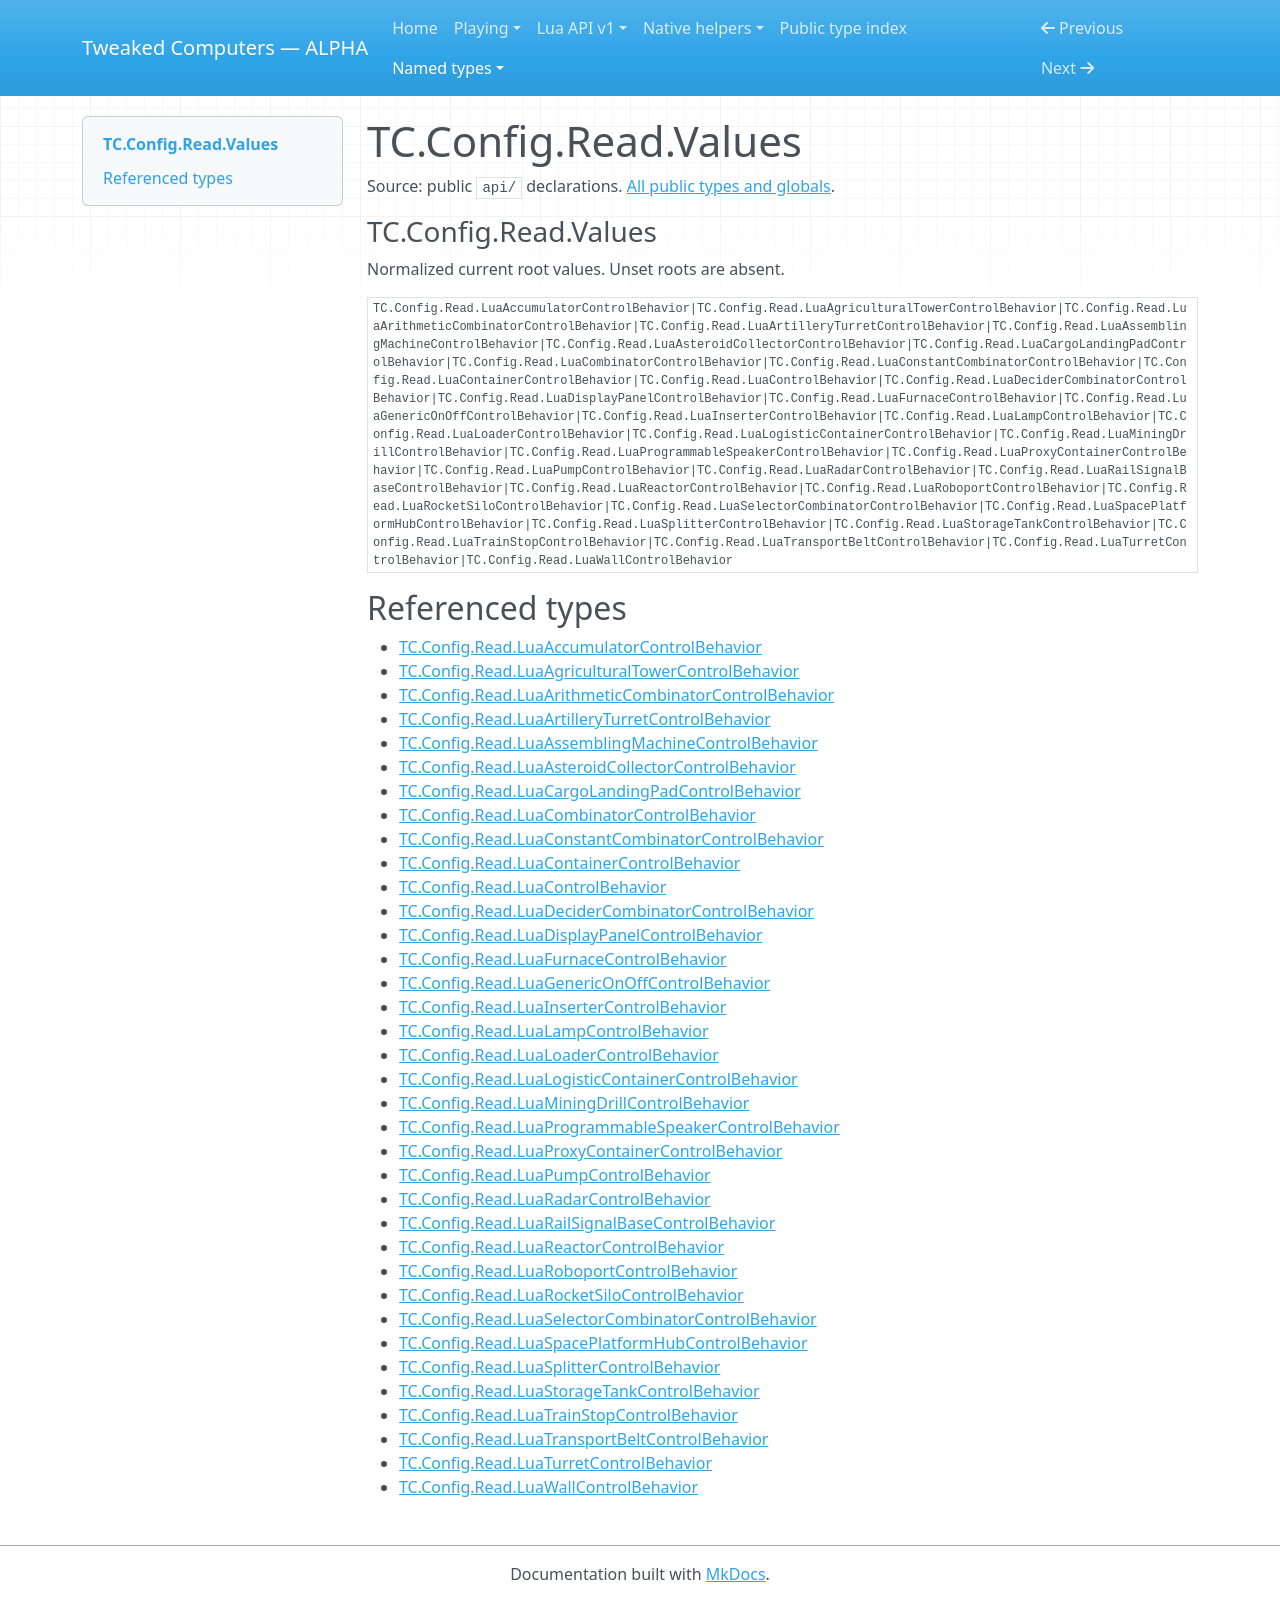

repository: SirEdvin/tweaked-computers · page: api/types/TC.Config.Read.Values/index.html · generator: mkdocs

<!-- Generated by tools/player_docs.py from api/**/*.d.lua; do not edit. -->


# TC.Config.Read.Values

Source: public `api/` declarations. [All public types and globals](../types.md).

<a id="symbol-TC.Config.Read.Values"></a>

### TC.Config.Read.Values

Normalized current root values. Unset roots are absent.

```text
TC.Config.Read.LuaAccumulatorControlBehavior|TC.Config.Read.LuaAgriculturalTowerControlBehavior|TC.Config.Read.LuaArithmeticCombinatorControlBehavior|TC.Config.Read.LuaArtilleryTurretControlBehavior|TC.Config.Read.LuaAssemblingMachineControlBehavior|TC.Config.Read.LuaAsteroidCollectorControlBehavior|TC.Config.Read.LuaCargoLandingPadControlBehavior|TC.Config.Read.LuaCombinatorControlBehavior|TC.Config.Read.LuaConstantCombinatorControlBehavior|TC.Config.Read.LuaContainerControlBehavior|TC.Config.Read.LuaControlBehavior|TC.Config.Read.LuaDeciderCombinatorControlBehavior|TC.Config.Read.LuaDisplayPanelControlBehavior|TC.Config.Read.LuaFurnaceControlBehavior|TC.Config.Read.LuaGenericOnOffControlBehavior|TC.Config.Read.LuaInserterControlBehavior|TC.Config.Read.LuaLampControlBehavior|TC.Config.Read.LuaLoaderControlBehavior|TC.Config.Read.LuaLogisticContainerControlBehavior|TC.Config.Read.LuaMiningDrillControlBehavior|TC.Config.Read.LuaProgrammableSpeakerControlBehavior|TC.Config.Read.LuaProxyContainerControlBehavior|TC.Config.Read.LuaPumpControlBehavior|TC.Config.Read.LuaRadarControlBehavior|TC.Config.Read.LuaRailSignalBaseControlBehavior|TC.Config.Read.LuaReactorControlBehavior|TC.Config.Read.LuaRoboportControlBehavior|TC.Config.Read.LuaRocketSiloControlBehavior|TC.Config.Read.LuaSelectorCombinatorControlBehavior|TC.Config.Read.LuaSpacePlatformHubControlBehavior|TC.Config.Read.LuaSplitterControlBehavior|TC.Config.Read.LuaStorageTankControlBehavior|TC.Config.Read.LuaTrainStopControlBehavior|TC.Config.Read.LuaTransportBeltControlBehavior|TC.Config.Read.LuaTurretControlBehavior|TC.Config.Read.LuaWallControlBehavior
```

## Referenced types

- [TC.Config.Read.LuaAccumulatorControlBehavior](TC.Config.Read.LuaAccumulatorControlBehavior.md#symbol-TC.Config.Read.LuaAccumulatorControlBehavior)
- [TC.Config.Read.LuaAgriculturalTowerControlBehavior](TC.Config.Read.LuaAgriculturalTowerControlBehavior.md#symbol-TC.Config.Read.LuaAgriculturalTowerControlBehavior)
- [TC.Config.Read.LuaArithmeticCombinatorControlBehavior](TC.Config.Read.LuaArithmeticCombinatorControlBehavior.md#symbol-TC.Config.Read.LuaArithmeticCombinatorControlBehavior)
- [TC.Config.Read.LuaArtilleryTurretControlBehavior](TC.Config.Read.LuaArtilleryTurretControlBehavior.md#symbol-TC.Config.Read.LuaArtilleryTurretControlBehavior)
- [TC.Config.Read.LuaAssemblingMachineControlBehavior](TC.Config.Read.LuaAssemblingMachineControlBehavior.md#symbol-TC.Config.Read.LuaAssemblingMachineControlBehavior)
- [TC.Config.Read.LuaAsteroidCollectorControlBehavior](TC.Config.Read.LuaAsteroidCollectorControlBehavior.md#symbol-TC.Config.Read.LuaAsteroidCollectorControlBehavior)
- [TC.Config.Read.LuaCargoLandingPadControlBehavior](TC.Config.Read.LuaCargoLandingPadControlBehavior.md#symbol-TC.Config.Read.LuaCargoLandingPadControlBehavior)
- [TC.Config.Read.LuaCombinatorControlBehavior](TC.Config.Read.LuaCombinatorControlBehavior.md#symbol-TC.Config.Read.LuaCombinatorControlBehavior)
- [TC.Config.Read.LuaConstantCombinatorControlBehavior](TC.Config.Read.LuaConstantCombinatorControlBehavior.md#symbol-TC.Config.Read.LuaConstantCombinatorControlBehavior)
- [TC.Config.Read.LuaContainerControlBehavior](TC.Config.Read.LuaContainerControlBehavior.md#symbol-TC.Config.Read.LuaContainerControlBehavior)
- [TC.Config.Read.LuaControlBehavior](TC.Config.Read.LuaControlBehavior.md#symbol-TC.Config.Read.LuaControlBehavior)
- [TC.Config.Read.LuaDeciderCombinatorControlBehavior](TC.Config.Read.LuaDeciderCombinatorControlBehavior.md#symbol-TC.Config.Read.LuaDeciderCombinatorControlBehavior)
- [TC.Config.Read.LuaDisplayPanelControlBehavior](TC.Config.Read.LuaDisplayPanelControlBehavior.md#symbol-TC.Config.Read.LuaDisplayPanelControlBehavior)
- [TC.Config.Read.LuaFurnaceControlBehavior](TC.Config.Read.LuaFurnaceControlBehavior.md#symbol-TC.Config.Read.LuaFurnaceControlBehavior)
- [TC.Config.Read.LuaGenericOnOffControlBehavior](TC.Config.Read.LuaGenericOnOffControlBehavior.md#symbol-TC.Config.Read.LuaGenericOnOffControlBehavior)
- [TC.Config.Read.LuaInserterControlBehavior](TC.Config.Read.LuaInserterControlBehavior.md#symbol-TC.Config.Read.LuaInserterControlBehavior)
- [TC.Config.Read.LuaLampControlBehavior](TC.Config.Read.LuaLampControlBehavior.md#symbol-TC.Config.Read.LuaLampControlBehavior)
- [TC.Config.Read.LuaLoaderControlBehavior](TC.Config.Read.LuaLoaderControlBehavior.md#symbol-TC.Config.Read.LuaLoaderControlBehavior)
- [TC.Config.Read.LuaLogisticContainerControlBehavior](TC.Config.Read.LuaLogisticContainerControlBehavior.md#symbol-TC.Config.Read.LuaLogisticContainerControlBehavior)
- [TC.Config.Read.LuaMiningDrillControlBehavior](TC.Config.Read.LuaMiningDrillControlBehavior.md#symbol-TC.Config.Read.LuaMiningDrillControlBehavior)
- [TC.Config.Read.LuaProgrammableSpeakerControlBehavior](TC.Config.Read.LuaProgrammableSpeakerControlBehavior.md#symbol-TC.Config.Read.LuaProgrammableSpeakerControlBehavior)
- [TC.Config.Read.LuaProxyContainerControlBehavior](TC.Config.Read.LuaProxyContainerControlBehavior.md#symbol-TC.Config.Read.LuaProxyContainerControlBehavior)
- [TC.Config.Read.LuaPumpControlBehavior](TC.Config.Read.LuaPumpControlBehavior.md#symbol-TC.Config.Read.LuaPumpControlBehavior)
- [TC.Config.Read.LuaRadarControlBehavior](TC.Config.Read.LuaRadarControlBehavior.md#symbol-TC.Config.Read.LuaRadarControlBehavior)
- [TC.Config.Read.LuaRailSignalBaseControlBehavior](TC.Config.Read.LuaRailSignalBaseControlBehavior.md#symbol-TC.Config.Read.LuaRailSignalBaseControlBehavior)
- [TC.Config.Read.LuaReactorControlBehavior](TC.Config.Read.LuaReactorControlBehavior.md#symbol-TC.Config.Read.LuaReactorControlBehavior)
- [TC.Config.Read.LuaRoboportControlBehavior](TC.Config.Read.LuaRoboportControlBehavior.md#symbol-TC.Config.Read.LuaRoboportControlBehavior)
- [TC.Config.Read.LuaRocketSiloControlBehavior](TC.Config.Read.LuaRocketSiloControlBehavior.md#symbol-TC.Config.Read.LuaRocketSiloControlBehavior)
- [TC.Config.Read.LuaSelectorCombinatorControlBehavior](TC.Config.Read.LuaSelectorCombinatorControlBehavior.md#symbol-TC.Config.Read.LuaSelectorCombinatorControlBehavior)
- [TC.Config.Read.LuaSpacePlatformHubControlBehavior](TC.Config.Read.LuaSpacePlatformHubControlBehavior.md#symbol-TC.Config.Read.LuaSpacePlatformHubControlBehavior)
- [TC.Config.Read.LuaSplitterControlBehavior](TC.Config.Read.LuaSplitterControlBehavior.md#symbol-TC.Config.Read.LuaSplitterControlBehavior)
- [TC.Config.Read.LuaStorageTankControlBehavior](TC.Config.Read.LuaStorageTankControlBehavior.md#symbol-TC.Config.Read.LuaStorageTankControlBehavior)
- [TC.Config.Read.LuaTrainStopControlBehavior](TC.Config.Read.LuaTrainStopControlBehavior.md#symbol-TC.Config.Read.LuaTrainStopControlBehavior)
- [TC.Config.Read.LuaTransportBeltControlBehavior](TC.Config.Read.LuaTransportBeltControlBehavior.md#symbol-TC.Config.Read.LuaTransportBeltControlBehavior)
- [TC.Config.Read.LuaTurretControlBehavior](TC.Config.Read.LuaTurretControlBehavior.md#symbol-TC.Config.Read.LuaTurretControlBehavior)
- [TC.Config.Read.LuaWallControlBehavior](TC.Config.Read.LuaWallControlBehavior.md#symbol-TC.Config.Read.LuaWallControlBehavior)
